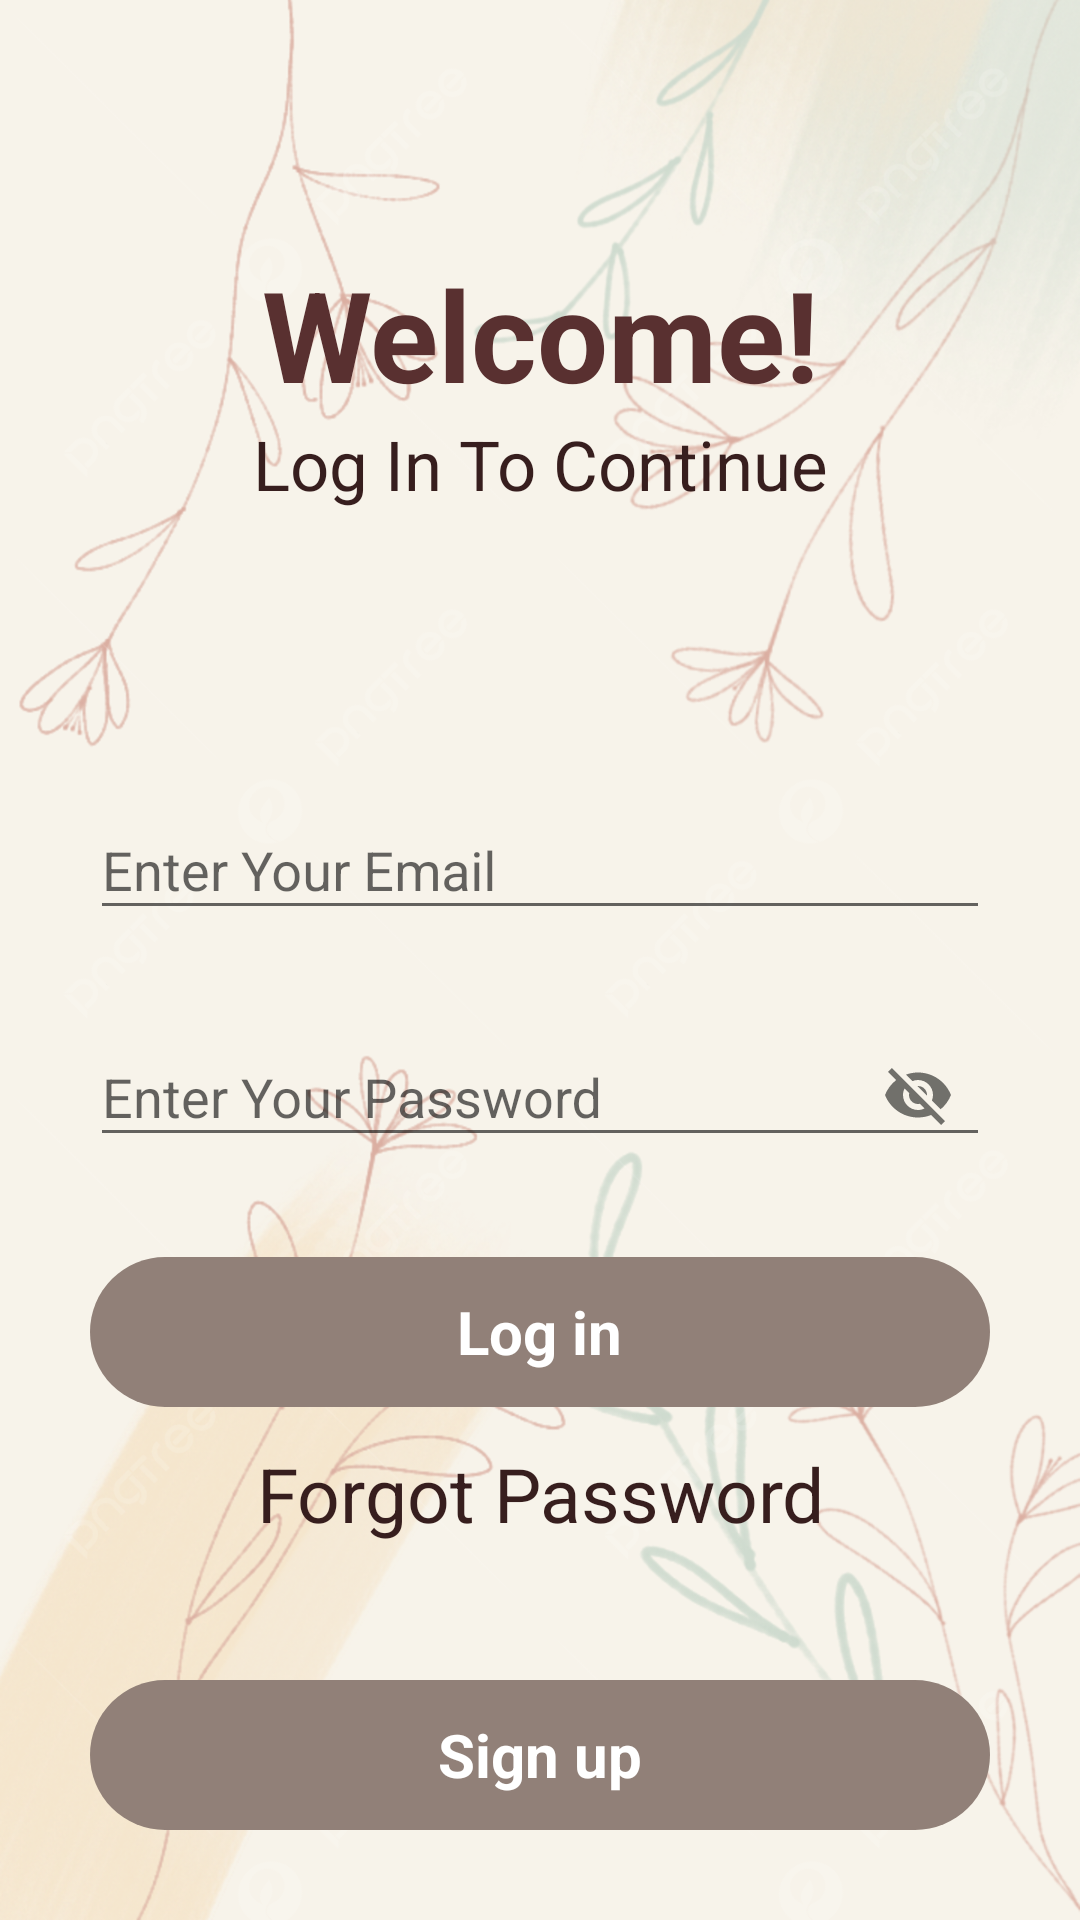

This screen was rendered from an Android layout file. Write that file and the resources it references.
<!-- AndroidManifest.xml: application theme Theme.CoolNotesApp -->
<!-- res/layout/activity_main.xml -->
<?xml version="1.0" encoding="utf-8"?>
<RelativeLayout xmlns:android="http://schemas.android.com/apk/res/android"
    xmlns:app="http://schemas.android.com/apk/res-auto"
    xmlns:tools="http://schemas.android.com/tools"
    android:layout_width="match_parent"
    android:layout_height="match_parent"
    android:background="@drawable/bg"
    tools:context=".MainActivity">
    <ProgressBar
        android:layout_width="wrap_content"
        android:layout_height="wrap_content"
        android:layout_below="@id/gotoforgotpassword"
        android:layout_centerHorizontal="true"
        android:visibility="invisible"
        android:id="@+id/progressbarofmainactivity"
        android:layout_marginTop="10dp">

    </ProgressBar>

    <RelativeLayout
        android:layout_width="match_parent"
        android:layout_height="wrap_content"
        android:layout_centerInParent="true"
        android:id="@+id/centerLine"/>

    <LinearLayout
        android:layout_width="match_parent"
        android:layout_height="wrap_content"

        android:orientation="vertical"
        android:layout_marginBottom="150dp"
        android:layout_marginLeft="30dp"
        android:layout_marginRight="30dp"
        android:layout_above="@id/centerLine" >

        <TextView
            android:layout_width="match_parent"
            android:layout_height="wrap_content"
            android:text="Welcome!"
            android:textAlignment="center"
            android:textColor="#593030"
            android:textSize="42sp"
            android:textStyle="bold">


        </TextView>

        <TextView
            android:layout_width="match_parent"
            android:layout_height="match_parent"
            android:text="Log In To Continue"
            android:textColor="#371E1E"
            android:textAlignment="center"
            android:textSize="23sp">

        </TextView>


    </LinearLayout>
    <com.google.android.material.textfield.TextInputLayout
        android:layout_width="match_parent"
        android:layout_height="wrap_content"
        android:layout_above="@id/centerLine"
        android:layout_marginBottom="10dp"
        android:id="@+id/email"
        android:layout_marginRight="30dp"
        android:layout_marginLeft="30dp">

        <EditText
            android:id="@+id/loginemail"
            android:layout_width="match_parent"
            android:layout_height="wrap_content"
            android:hint="Enter Your Email"
            android:inputType="textEmailAddress"
            tools:ignore="TouchTargetSizeCheck">

        </EditText>



    </com.google.android.material.textfield.TextInputLayout>


    <com.google.android.material.textfield.TextInputLayout
        android:layout_width="match_parent"
        android:layout_height="wrap_content"
        android:layout_below="@id/centerLine"
        android:layout_marginTop="10dp"
        android:id="@+id/password"
        android:layout_marginRight="30dp"
        app:passwordToggleEnabled="true"
        android:layout_marginLeft="30dp">
        <EditText
            android:layout_width="match_parent"
            android:layout_height="wrap_content"
            android:hint="Enter Your Password"
            android:inputType="textEmailAddress"
            android:id="@+id/loginpassword">

        </EditText>




    </com.google.android.material.textfield.TextInputLayout>

    <RelativeLayout
        android:layout_width="match_parent"
        android:layout_height="50dp"
        android:layout_marginLeft="30dp"
        android:layout_marginRight="30dp"
        android:layout_marginTop="30dp"
        android:background="@drawable/button_design"
        android:layout_below="@id/password"
        android:id="@+id/login">

        <TextView
            android:layout_width="wrap_content"
            android:layout_height="wrap_content"
            android:textStyle="bold"
            android:text="Log in"
            android:textColor="@color/white"
            android:textSize="20dp"
            android:layout_centerInParent="true">

        </TextView>

    </RelativeLayout>

    
    <TextView
        android:layout_width="wrap_content"
        android:layout_height="wrap_content"
        android:layout_below="@id/login"
        android:layout_centerHorizontal="true"
        android:layout_marginTop="12dp"
        android:text="Forgot Password"
        android:id="@+id/gotoforgotpassword"
        android:textAlignment="center"
        android:textColor="#371E1E"
        android:textSize="25dp">

    </TextView>

    <RelativeLayout
        android:id="@+id/gotosignup"
        android:layout_width="match_parent"
        android:layout_height="50dp"
        android:layout_alignParentBottom="true"
        android:layout_marginStart="30dp"
        android:layout_marginLeft="30dp"
        android:layout_marginEnd="30dp"

        android:layout_marginRight="30dp"
        android:layout_marginBottom="30dp"
        android:background="@drawable/button_design">

        <TextView
            android:layout_width="wrap_content"
            android:layout_height="wrap_content"
            android:layout_centerInParent="true"
            android:text="Sign up"
            android:textColor="@color/white"
            android:textSize="20dp"
            android:textStyle="bold">

        </TextView>

    </RelativeLayout>


    </RelativeLayout>
<!-- resources referenced by this layout -->
<resources>
  <!-- drawable bg: png bitmap (drawable, 715213 bytes) -->
  <!-- drawable button_design (drawable) -->
  <?xml version="1.0" encoding="utf-8"?>
  <shape xmlns:android="http://schemas.android.com/apk/res/android">
  
      <solid
          android:color="#918078">
  
      </solid>
      <corners
          android:radius="50dp">
  
      </corners>
  </shape>
  <style name="Theme.CoolNotesApp" parent="Base.Theme.CoolNotesApp" />
  <style name="Base.Theme.CoolNotesApp" parent="Theme.AppCompat.Light.NoActionBar">
          
          
      </style>
  <!-- not gathered from this repository: default colours our renderer supplied (Android Studio template values) -->
  <color name="white">#FFFFFFFF</color>
</resources>
